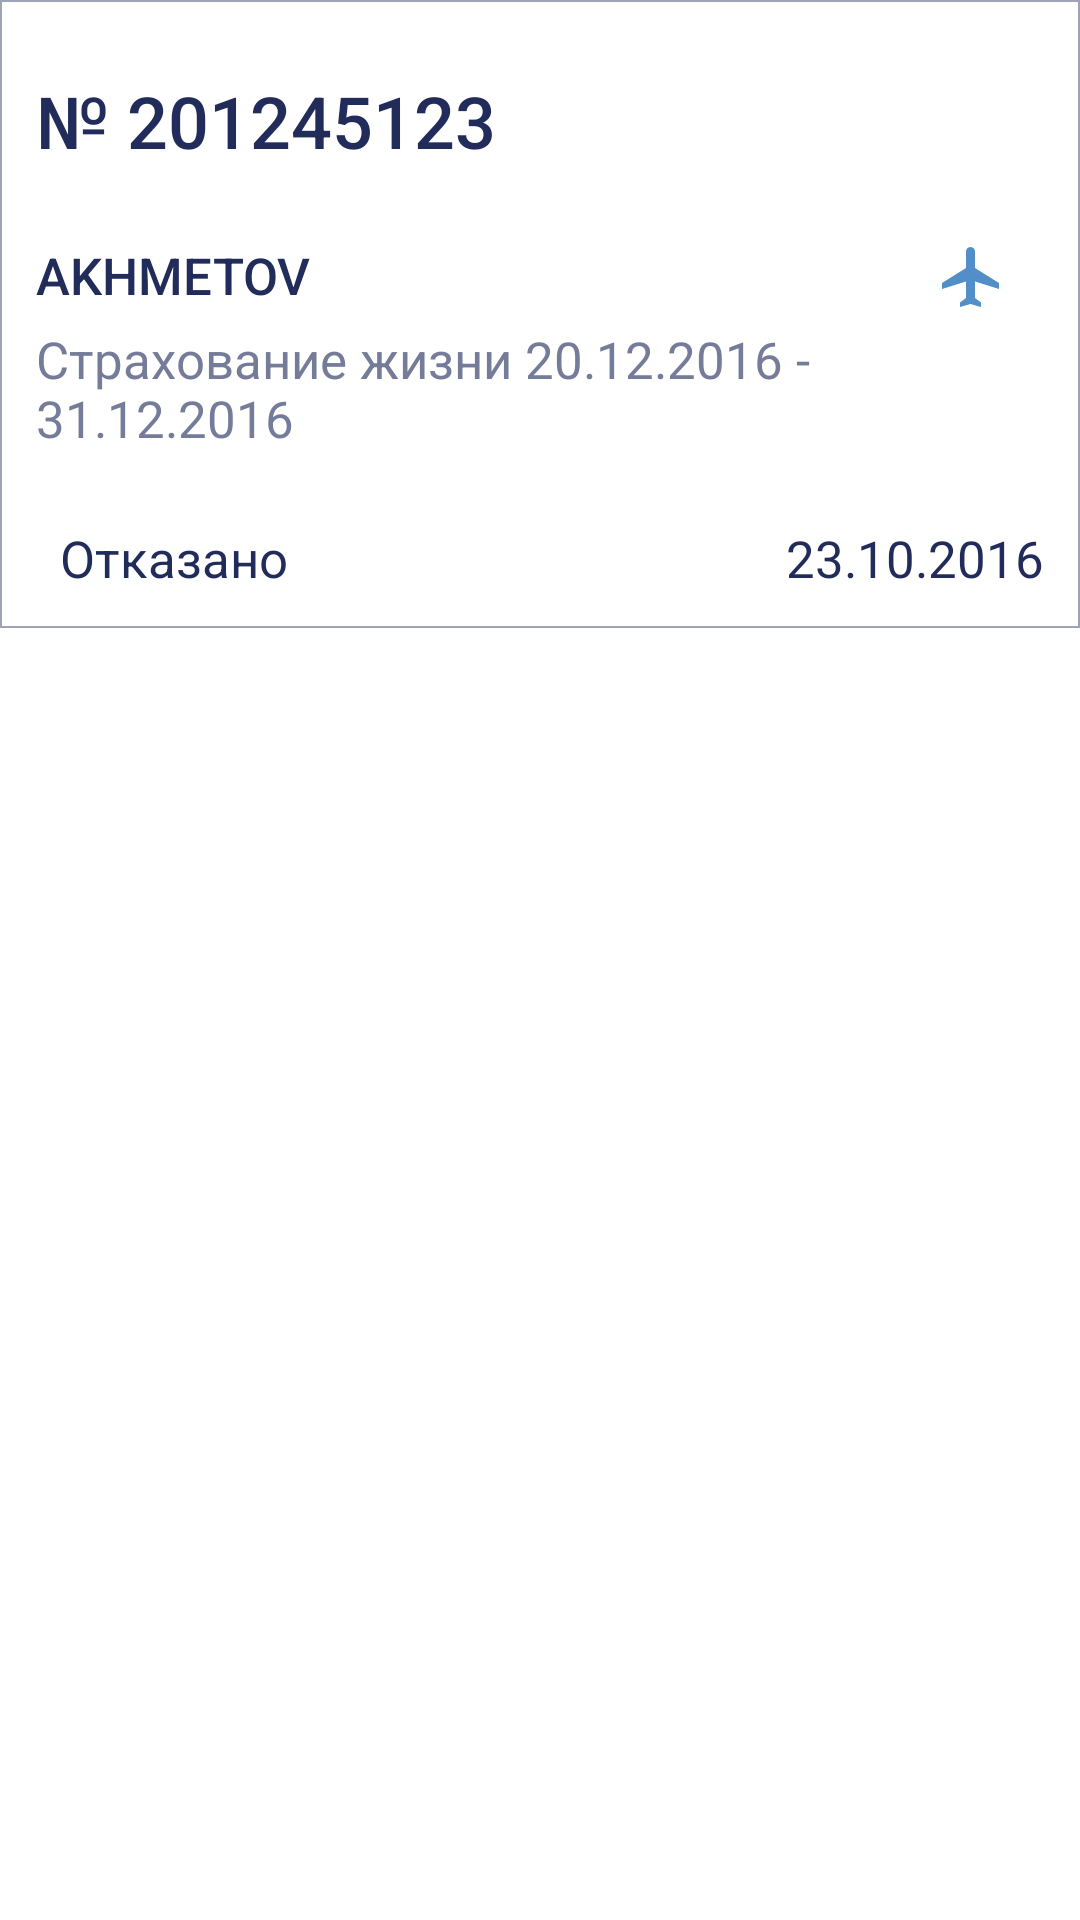

Here is an Android app screen rendered from its layout file. Give the layout XML and the strings, colors and styles it references.
<!-- AndroidManifest.xml: application theme AppTheme -->
<!-- res/layout/rv_exchange_item.xml -->
<?xml version="1.0" encoding="utf-8"?>
<android.support.v7.widget.CardView xmlns:android="http://schemas.android.com/apk/res/android"
    xmlns:app="http://schemas.android.com/apk/res-auto"
    android:layout_width="match_parent"
    android:layout_height="wrap_content"
    android:layout_marginBottom="@dimen/marginTopBot"
    android:layout_marginEnd="@dimen/marginSides"
    android:layout_marginStart="@dimen/marginSides"
    android:layout_marginTop="@dimen/marginTopBot"
    app:cardCornerRadius="0dp">

    <LinearLayout
        android:layout_width="match_parent"
        android:layout_height="wrap_content"
        android:background="@drawable/bg_border"
        android:orientation="vertical">

        <TextView
            android:id="@+id/tvNum"
            style="@style/StyleItemTextTicketNum"
            android:layout_width="wrap_content"
            android:layout_height="wrap_content"
            android:layout_marginBottom="24dp"
            android:layout_marginTop="12dp"
            android:text="№ 201245123" />

        <LinearLayout
            android:layout_width="match_parent"
            android:layout_height="wrap_content"
            android:orientation="horizontal">

            <TextView
                android:id="@+id/tvName"
                style="@style/StyleItemTextBold"
                android:layout_width="0dp"
                android:layout_height="wrap_content"
                android:layout_weight="1"
                android:text="AKHMETOV" />

            <ImageView
                android:id="@+id/imgType"
                android:layout_width="wrap_content"
                android:layout_height="wrap_content"
                android:layout_marginEnd="12dp"
                android:src="@drawable/ic_flight_24dp" />

        </LinearLayout>


        <TextView
            android:id="@+id/tvDescription"
            style="@style/StyleOrderXchangeText"
            android:layout_width="wrap_content"
            android:layout_height="wrap_content"
            android:layout_marginBottom="24dp"
            android:layout_marginTop="4dp"
            android:text="Страхование жизни
20.12.2016 - 31.12.2016" />


        <LinearLayout
            android:layout_width="match_parent"
            android:layout_height="wrap_content"
            android:orientation="horizontal">

            <ImageView
                android:id="@+id/imgPass"
                android:layout_width="wrap_content"
                android:layout_height="wrap_content"
                android:src="@drawable/ic_cancel_black_24dp" />

            <TextView
                android:id="@+id/tvPass"
                style="@style/StyleItemText"
                android:layout_width="0dp"
                android:layout_height="wrap_content"
                android:layout_gravity="center_vertical"
                android:layout_marginStart="8dp"
                android:layout_weight="1"
                android:text="Отказано" />

            <TextView
                android:id="@+id/tvDate"
                style="@style/StyleItemText"
                android:layout_width="wrap_content"
                android:layout_height="wrap_content"
                android:layout_gravity="center_vertical"
                android:text="23.10.2016" />
        </LinearLayout>
    </LinearLayout>

    <FrameLayout
        android:id="@+id/frameLayout"
        android:layout_width="match_parent"
        android:layout_height="match_parent"
        android:background="?attr/selectableItemBackground"
        android:clickable="true" />
</android.support.v7.widget.CardView>
<!-- resources referenced by this layout -->
<resources>
  <dimen name="marginSides">4dp</dimen>
  <dimen name="marginTopBot">8dp</dimen>
  <!-- drawable bg_border (drawable) -->
  <?xml version="1.0" encoding="utf-8"?>
  <shape xmlns:android="http://schemas.android.com/apk/res/android"
      android:shape="rectangle">
  
      <stroke
          android:width="2px"
          android:color="@color/colorGrey" />
  
      <padding
          android:bottom="@dimen/paddingSides"
          android:left="@dimen/paddingSides"
          android:right="@dimen/paddingSides"
          android:top="@dimen/paddingSides" />
  </shape>
  <!-- drawable ic_flight_24dp (drawable) -->
  <vector xmlns:android="http://schemas.android.com/apk/res/android"
          android:width="24dp"
          android:height="24dp"
          android:viewportWidth="24.0"
          android:viewportHeight="24.0">
      <path
          android:fillColor="#FF000000"
          android:pathData="M10.18,9"/>
      <path
          android:fillColor="@color/colorAccent"
          android:pathData="M21,16v-2l-8,-5V3.5c0,-0.83 -0.67,-1.5 -1.5,-1.5S10,2.67 10,3.5V9l-8,5v2l8,-2.5V19l-2,1.5V22l3.5,-1 3.5,1v-1.5L13,19v-5.5l8,2.5z"/>
  </vector>
  <style name="StyleItemText">
          <item name="android:textColor">@color/colorItemText</item>
          <item name="android:textSize">@dimen/tvSmall</item>
      </style>
  <style name="StyleItemTextBold">
          <item name="android:textColor">@color/colorItemText</item>
          <item name="android:textSize">@dimen/tvSmall</item>
          
          <item name="android:fontFamily">sans-serif-medium</item>
      </style>
  <style name="StyleItemTextTicketNum">
          <item name="android:maxLines">1</item>
          <item name="android:textColor">@color/colorItemText</item>
          <item name="android:textSize">@dimen/tvLarge</item>
          <item name="android:fontFamily">sans-serif-medium</item>
      </style>
  <style name="StyleOrderXchangeText">
          <item name="android:textColor">@color/colorGreyDark</item>
          <item name="android:textSize">@dimen/tvSmall</item>
      </style>
  <style name="AppTheme" parent="Theme.AppCompat.Light.DarkActionBar">
          
          <item name="colorPrimary">@color/colorAccent</item>
          <item name="colorPrimaryDark">@color/colorPrimary</item>
          <item name="colorAccent">@color/colorAccent</item>
  
          <item name="homeAsUpIndicator">@drawable/ic_menu_24dp</item>
          <item name="android:fitsSystemWindows">true</item>
      </style>
  <color name="colorGrey">#9ea3b7</color>
  <dimen name="paddingSides">12dp</dimen>
  <color name="colorAccent">#528fc8</color>
  <color name="colorItemText">#212c5b</color>
  <dimen name="tvSmall">17sp</dimen>
  <dimen name="tvLarge">24sp</dimen>
  <color name="colorGreyDark">#757c99</color>
  <color name="colorPrimary">#3F51B5</color>
</resources>
